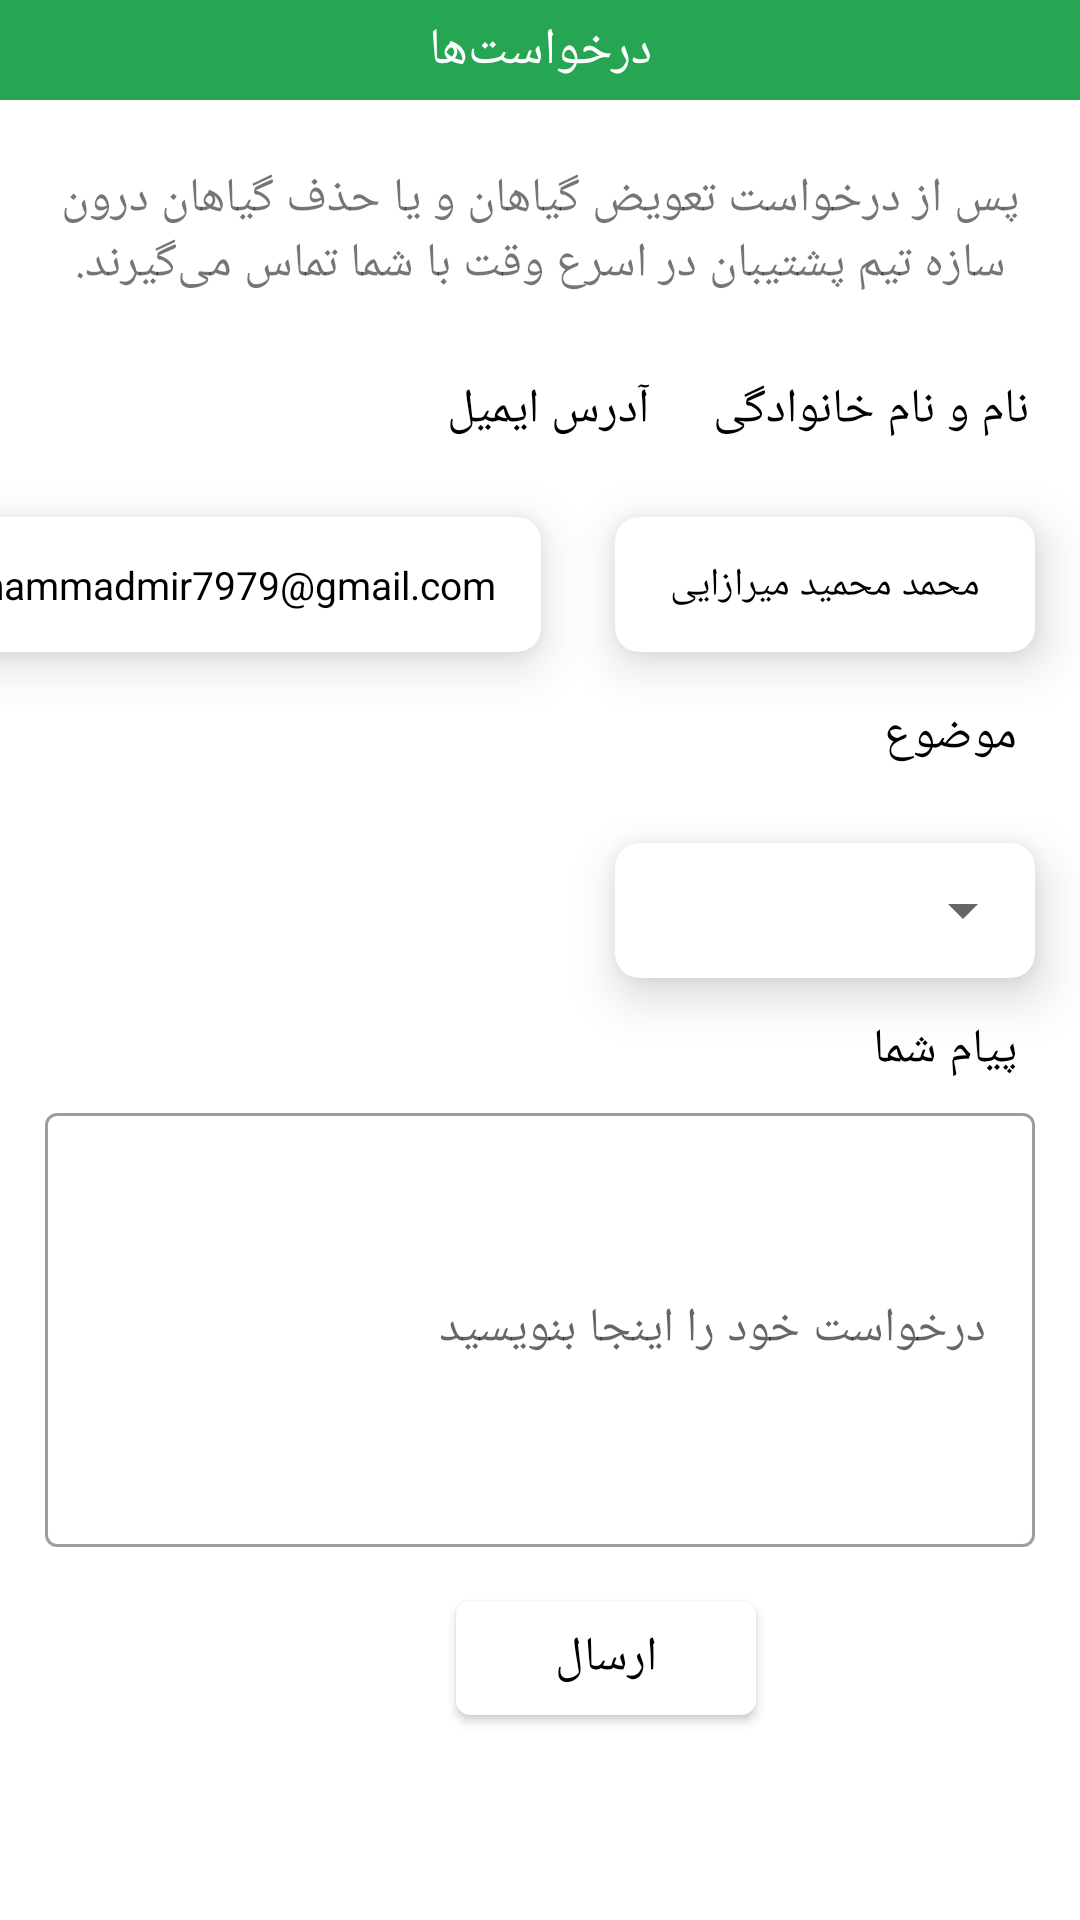

This screen was rendered from an Android layout file. Write that file and the resources it references.
<!-- AndroidManifest.xml: application theme Theme.RostManaFinal -->
<!-- res/layout/fragment_ticket.xml -->
<?xml version="1.0" encoding="utf-8"?>
<androidx.constraintlayout.widget.ConstraintLayout xmlns:android="http://schemas.android.com/apk/res/android"
    xmlns:app="http://schemas.android.com/apk/res-auto"
    xmlns:tools="http://schemas.android.com/tools"
    android:layout_width="match_parent"
    android:layout_height="match_parent">

    <TextView
        android:id="@+id/textView10"
        android:layout_width="match_parent"
        android:layout_height="wrap_content"
        android:background="@color/lGreen2"
        android:fontFamily="@font/iransans"
        android:gravity="center"
        android:padding="5dp"
        android:text="درخواست‌ها"
        android:textColor="@color/white"
        android:textSize="17sp"
        app:layout_constraintEnd_toEndOf="parent"
        app:layout_constraintStart_toStartOf="parent"
        app:layout_constraintTop_toTopOf="parent" />

    <TextView
        android:id="@+id/textView12"
        android:layout_width="match_parent"
        android:layout_height="wrap_content"
        android:layout_marginTop="12dp"
        android:fontFamily="@font/iransans"
        android:gravity="center"
        android:padding="10dp"
        android:text="@string/supportTeamTicket"
        android:textSize="16sp"
        app:layout_constraintEnd_toEndOf="parent"
        app:layout_constraintHorizontal_bias="0.0"
        app:layout_constraintStart_toStartOf="parent"
        app:layout_constraintTop_toBottomOf="@+id/textView10" />


    <TextView
        android:id="@+id/textView132"
        android:layout_width="wrap_content"
        android:layout_height="wrap_content"
        android:layout_marginTop="12dp"
        android:layout_marginEnd="12dp"
        android:fontFamily="@font/iransans"
        android:gravity="right"
        android:padding="5dp"
        android:text="نام و نام خانوادگی"
        android:textColor="@color/black"
        android:textSize="16sp"
        app:layout_constraintEnd_toEndOf="parent"
        app:layout_constraintTop_toBottomOf="@+id/textView12" />

    <TextView
        android:id="@+id/textView13"
        android:layout_width="wrap_content"
        android:layout_height="wrap_content"
        android:layout_marginStart="144dp"
        android:layout_marginTop="12dp"
        android:fontFamily="@font/iransans"
        android:gravity="right"
        android:padding="5dp"
        android:text="آدرس ایمیل"
        android:textColor="@color/black"
        android:textSize="16sp"
        app:layout_constraintStart_toStartOf="parent"
        app:layout_constraintTop_toBottomOf="@+id/textView12" />

    <com.google.android.material.card.MaterialCardView
        android:id="@+id/materialCardView"
        android:layout_width="140dp"
        android:layout_height="45dp"
        android:layout_marginTop="20dp"
        android:layout_marginEnd="15dp"
        android:outlineAmbientShadowColor="@color/black"
        android:outlineSpotShadowColor="@color/black"
        app:cardCornerRadius="8dp"
        app:cardElevation="10dp"
        app:layout_constraintEnd_toEndOf="parent"
        app:layout_constraintTop_toBottomOf="@+id/textView132">

        <TextView
            android:layout_width="match_parent"
            android:layout_height="match_parent"
            android:fontFamily="@font/iransans"
            android:gravity="center"
        android:text="محمد محمید میرازایی"
            android:textColor="@color/black"
            android:textSize="13sp" />

    </com.google.android.material.card.MaterialCardView>

    <com.google.android.material.card.MaterialCardView
        android:layout_width="220dp"
        android:layout_height="45dp"
        android:layout_marginStart="15dp"
        android:layout_marginTop="20dp"
        android:layout_marginEnd="25dp"
        android:outlineAmbientShadowColor="@color/black"
        android:outlineSpotShadowColor="@color/black"
        app:cardCornerRadius="8dp"
        app:cardElevation="10dp"
        app:layout_constraintEnd_toStartOf="@+id/materialCardView"
        app:layout_constraintTop_toBottomOf="@+id/textView13">

        <TextView
            android:layout_width="match_parent"
            android:layout_height="match_parent"
            android:enabled="false"
            android:gravity="center"
            android:text="mohammadmir7979@gmail.com"
            android:textColor="@color/black"
            android:textSize="13sp"
            tools:layout_editor_absoluteX="16dp"
            tools:layout_editor_absoluteY="283dp" />
    </com.google.android.material.card.MaterialCardView>

    <TextView
        android:id="@+id/textView14"
        android:layout_width="wrap_content"
        android:layout_height="wrap_content"
        android:layout_marginTop="12dp"
        android:layout_marginEnd="16dp"
        android:fontFamily="@font/iransans"
        android:padding="5dp"
        android:text="موضوع"
        android:textColor="@color/black"
        android:textSize="16sp"
        app:layout_constraintEnd_toEndOf="parent"
        app:layout_constraintTop_toBottomOf="@+id/materialCardView" />

    <com.google.android.material.card.MaterialCardView
        android:id="@+id/cardSpinner"
        android:layout_width="140dp"
        android:layout_height="45dp"
        android:layout_marginStart="12dp"
        android:layout_marginTop="20dp"
        android:layout_marginEnd="15dp"
        android:outlineAmbientShadowColor="@color/black"
        android:outlineSpotShadowColor="@color/black"
        app:cardCornerRadius="8dp"
        app:cardElevation="10dp"
        app:layout_constraintEnd_toEndOf="parent"
        app:layout_constraintTop_toBottomOf="@+id/textView14">

        <Spinner
            android:id="@+id/static_spinner"
            android:layout_width="match_parent"
            android:layout_height="match_parent"
            android:gravity="right" />
    </com.google.android.material.card.MaterialCardView>

    <TextView
        android:id="@+id/textView15"
        android:layout_width="wrap_content"
        android:layout_height="wrap_content"
        android:layout_marginTop="8dp"
        android:layout_marginEnd="16dp"
        android:fontFamily="@font/iransans"
        android:padding="5dp"
        android:text="پیام شما"
        android:textColor="@color/black"
        android:textSize="16sp"
        app:layout_constraintEnd_toEndOf="parent"
        app:layout_constraintTop_toBottomOf="@+id/cardSpinner" />


    <com.google.android.material.textfield.TextInputLayout
        android:id="@+id/materialInput"
        style="@style/Widget.MaterialComponents.TextInputLayout.OutlinedBox"
        android:layout_width="match_parent"
        android:layout_height="150dp"
        android:layout_marginStart="15dp"
        android:layout_marginEnd="15dp"
        android:hint="درخواست خود را اینجا بنویسید"
        android:layoutDirection="rtl"
        app:layout_constraintTop_toBottomOf="@+id/textView15">

        <com.google.android.material.textfield.TextInputEditText
            android:id="@+id/txtMessage"
            android:layout_width="match_parent"
            android:layout_height="match_parent"
            android:inputType="textMultiLine"
            android:maxLength="250"
            android:singleLine="false" />
    </com.google.android.material.textfield.TextInputLayout>


    <com.google.android.material.button.MaterialButton
        android:id="@+id/btn_send"
        android:layout_width="100dp"
        android:layout_height="50dp"
        android:layout_gravity="center"
        android:layout_marginStart="152dp"
        android:layout_marginTop="12dp"
        android:backgroundTint="@color/cardview_light_background"
        android:elevation="10dp"
        android:gravity="center"
        android:text="ارسال"
        android:textColor="@color/black"
        android:textSize="16sp"
        app:cornerRadius="5dp"
        app:layout_constraintStart_toStartOf="parent"
        app:layout_constraintTop_toBottomOf="@+id/materialInput" />


</androidx.constraintlayout.widget.ConstraintLayout>
<!-- resources referenced by this layout -->
<resources>
  <color name="black">#000000</color>
  <color name="lGreen2">#26a653</color>
  <color name="white">#FFFFFFFF</color>
  <string name="supportTeamTicket">پس از درخواست تعویض گیاهان و یا حذف گیاهان درون سازه
          تیم پشتیبان در اسرع وقت با شما تماس می‌گیرند.</string>
  <style name="Theme.RostManaFinal" parent="Theme.MaterialComponents.DayNight.NoActionBar">
          
          <item name="colorPrimary">@color/darkGreen</item>
          <item name="colorPrimaryVariant">@color/darkGreen</item>
          <item name="colorOnPrimary">@color/white</item>
          
          <item name="colorSecondary">@color/lGreen2</item>
          <item name="colorSecondaryVariant">@color/teal_700</item>
          <item name="colorOnSecondary">@color/black</item>
  
          
          <item name="android:statusBarColor" tools:targetApi="l">?attr/colorPrimaryVariant</item>
  
          
      </style>
  <color name="darkGreen">#52AC54</color>
  <color name="teal_700">#FF018786</color>
</resources>
